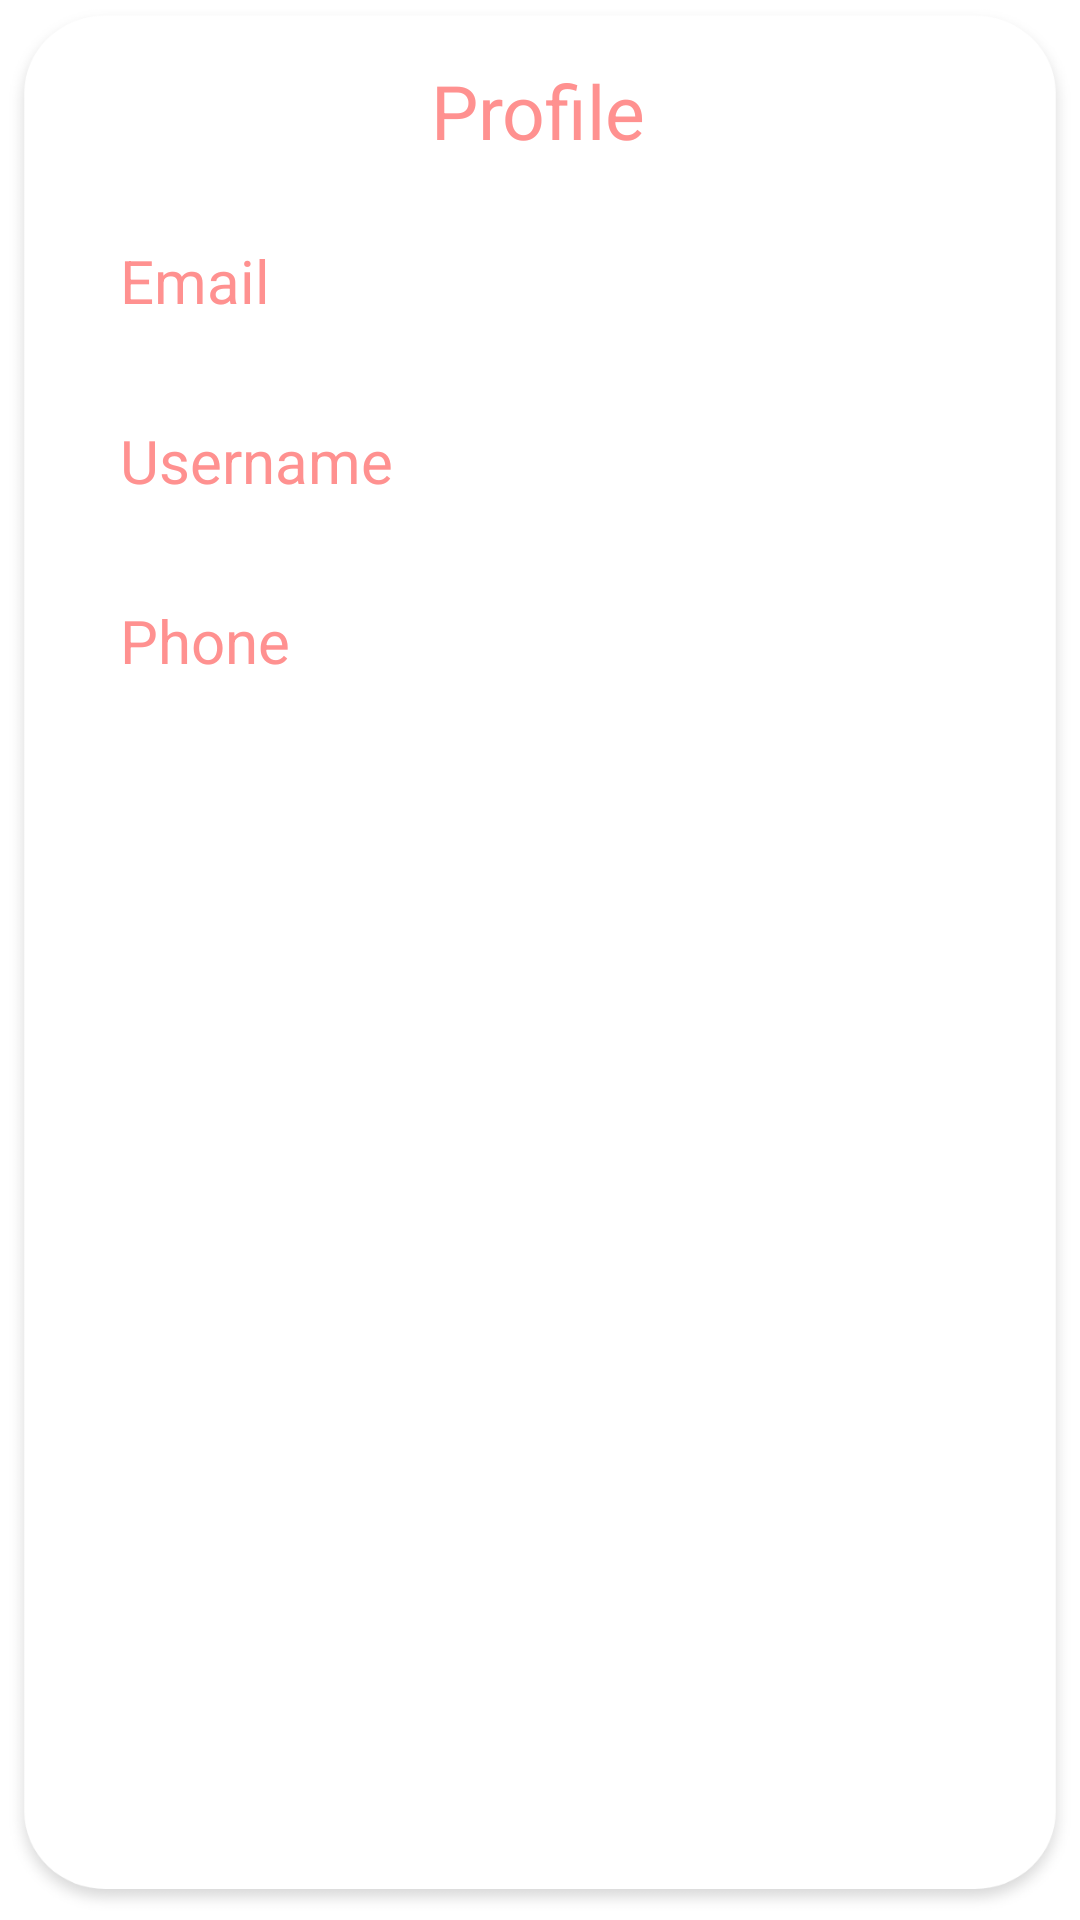

Produce the Android XML layout that renders to this screen, including the resource entries it uses.
<!-- AndroidManifest.xml: application theme Theme.IoT_Project -->
<!-- res/layout/fragment_homeprofile.xml -->
<?xml version="1.0" encoding="utf-8"?>
<androidx.constraintlayout.widget.ConstraintLayout xmlns:android="http://schemas.android.com/apk/res/android"
    xmlns:app="http://schemas.android.com/apk/res-auto"
    xmlns:tools="http://schemas.android.com/tools"
    android:layout_width="match_parent"
    android:layout_height="match_parent"
    tools:context=".Homeprofile"
    android:background="@drawable/fragmentbackground">

    
    <TextView
        android:id="@+id/textView"
        android:layout_width="wrap_content"
        android:layout_height="wrap_content"
        android:layout_marginTop="20dp"
        android:text="Profile"
        android:textAlignment="center"
        android:textColor="#FF9190"
        android:textSize="25sp"
        app:layout_constraintBottom_toBottomOf="parent"
        app:layout_constraintEnd_toEndOf="parent"
        app:layout_constraintHorizontal_bias="0.498"
        app:layout_constraintStart_toStartOf="parent"
        app:layout_constraintTop_toTopOf="parent"
        app:layout_constraintVertical_bias="0.0" />

    <TextView
        android:id="@+id/Profile_Email"
        android:layout_width="wrap_content"
        android:layout_height="wrap_content"
        android:text="Email"
        android:textColor="#FF9190"
        android:textSize="20sp"
        app:layout_constraintBottom_toBottomOf="parent"
        app:layout_constraintEnd_toEndOf="parent"
        app:layout_constraintHorizontal_bias="0.0"
        app:layout_constraintStart_toStartOf="parent"
        app:layout_constraintTop_toTopOf="parent"
        app:layout_constraintVertical_bias="0.0"
        android:layout_marginTop="80dp"
        android:layout_marginLeft="40dp"/>

    <TextView
        android:id="@+id/Profile_Username"
        android:layout_width="wrap_content"
        android:layout_height="wrap_content"
        android:text="Username"
        android:textColor="#FF9190"
        android:textSize="20sp"
        app:layout_constraintBottom_toBottomOf="parent"
        app:layout_constraintEnd_toEndOf="parent"
        app:layout_constraintHorizontal_bias="0.0"
        app:layout_constraintStart_toStartOf="parent"
        app:layout_constraintTop_toTopOf="parent"
        app:layout_constraintVertical_bias="0.0"
        android:layout_marginTop="140dp"
        android:layout_marginLeft="40dp"/>

    <TextView
        android:id="@+id/Profile_Phone"
        android:layout_width="wrap_content"
        android:layout_height="wrap_content"
        android:text="Phone"
        android:textColor="#FF9190"
        android:textSize="20sp"
        app:layout_constraintBottom_toBottomOf="parent"
        app:layout_constraintEnd_toEndOf="parent"
        app:layout_constraintHorizontal_bias="0.0"
        app:layout_constraintStart_toStartOf="parent"
        app:layout_constraintTop_toTopOf="parent"
        app:layout_constraintVertical_bias="0.0"
        android:layout_marginTop="200dp"
        android:layout_marginLeft="40dp"/>

</androidx.constraintlayout.widget.ConstraintLayout>
<!-- resources referenced by this layout -->
<resources>
  <!-- drawable fragmentbackground: png bitmap (drawable-hdpi, 19392 bytes) -->
  <style name="Theme.IoT_Project" parent="Theme.MaterialComponents.DayNight.DarkActionBar">
          
          <item name="windowActionBar">false</item>
          <item name="windowNoTitle">true</item>
          <item name="colorPrimary">#FF9190</item>
          <item name="colorPrimaryVariant">#FF9190</item>
          <item name="colorOnPrimary">@color/white</item>
          
          <item name="colorSecondary">@color/teal_200</item>
          <item name="colorSecondaryVariant">@color/teal_700</item>
          <item name="colorOnSecondary">@color/black</item>
          
          <item name="android:statusBarColor" tools:targetApi="l">?attr/colorPrimaryVariant</item>
  
          
      </style>
  <!-- not gathered from this repository: default colours our renderer supplied (Android Studio template values) -->
  <color name="teal_200">#FF03DAC5</color>
  <color name="teal_700">#FF018786</color>
  <color name="black">#FF000000</color>
  <color name="white">#FFFFFFFF</color>
</resources>
